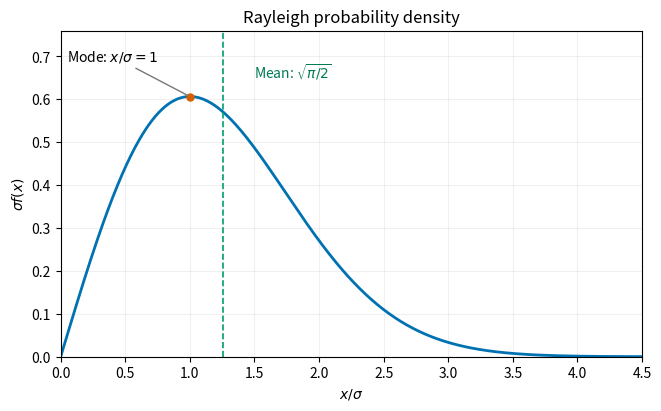

The script that saved this image: (Note: this script raises an exception after producing the figure.)
"""Original Rayleigh sketch. Python 3.14, matplotlib 3.10.7, numpy 2.3.5.

Run from the mirrored _media directory; the white PNG is saved to cwd.
"""
from pathlib import Path
import matplotlib
matplotlib.use('Agg')
import matplotlib.pyplot as plt
import numpy as np

q=np.linspace(0,4.5,700)
f=q*np.exp(-q*q/2)
fig,ax=plt.subplots(figsize=(6.5,4.0),layout='constrained',facecolor='white')
ax.plot(q,f,color='#0072b2',lw=2)
ax.plot(1,np.exp(-.5),'o',color='#d55e00',ms=5)
ax.annotate(r'Mode: $x/\sigma=1$',(1,np.exp(-.5)),xytext=(.05,.69),fontsize=10,
            arrowprops={'arrowstyle':'-', 'color':'#777777'})
mean=np.sqrt(np.pi/2)
ax.axvline(mean,color='#009e73',ls='--',lw=1.2)
ax.text(1.5,.65,r'Mean: $\sqrt{\pi/2}$',color='#007a55',fontsize=10)
ax.set(xlim=(0,4.5),ylim=(0,.76),xlabel=r'$x/\sigma$',ylabel=r'$\sigma f(x)$',
       title='Rayleigh probability density')
ax.grid(alpha=.18)
fig.savefig(Path(__file__).with_suffix('.png').name,dpi=160,facecolor='white')
